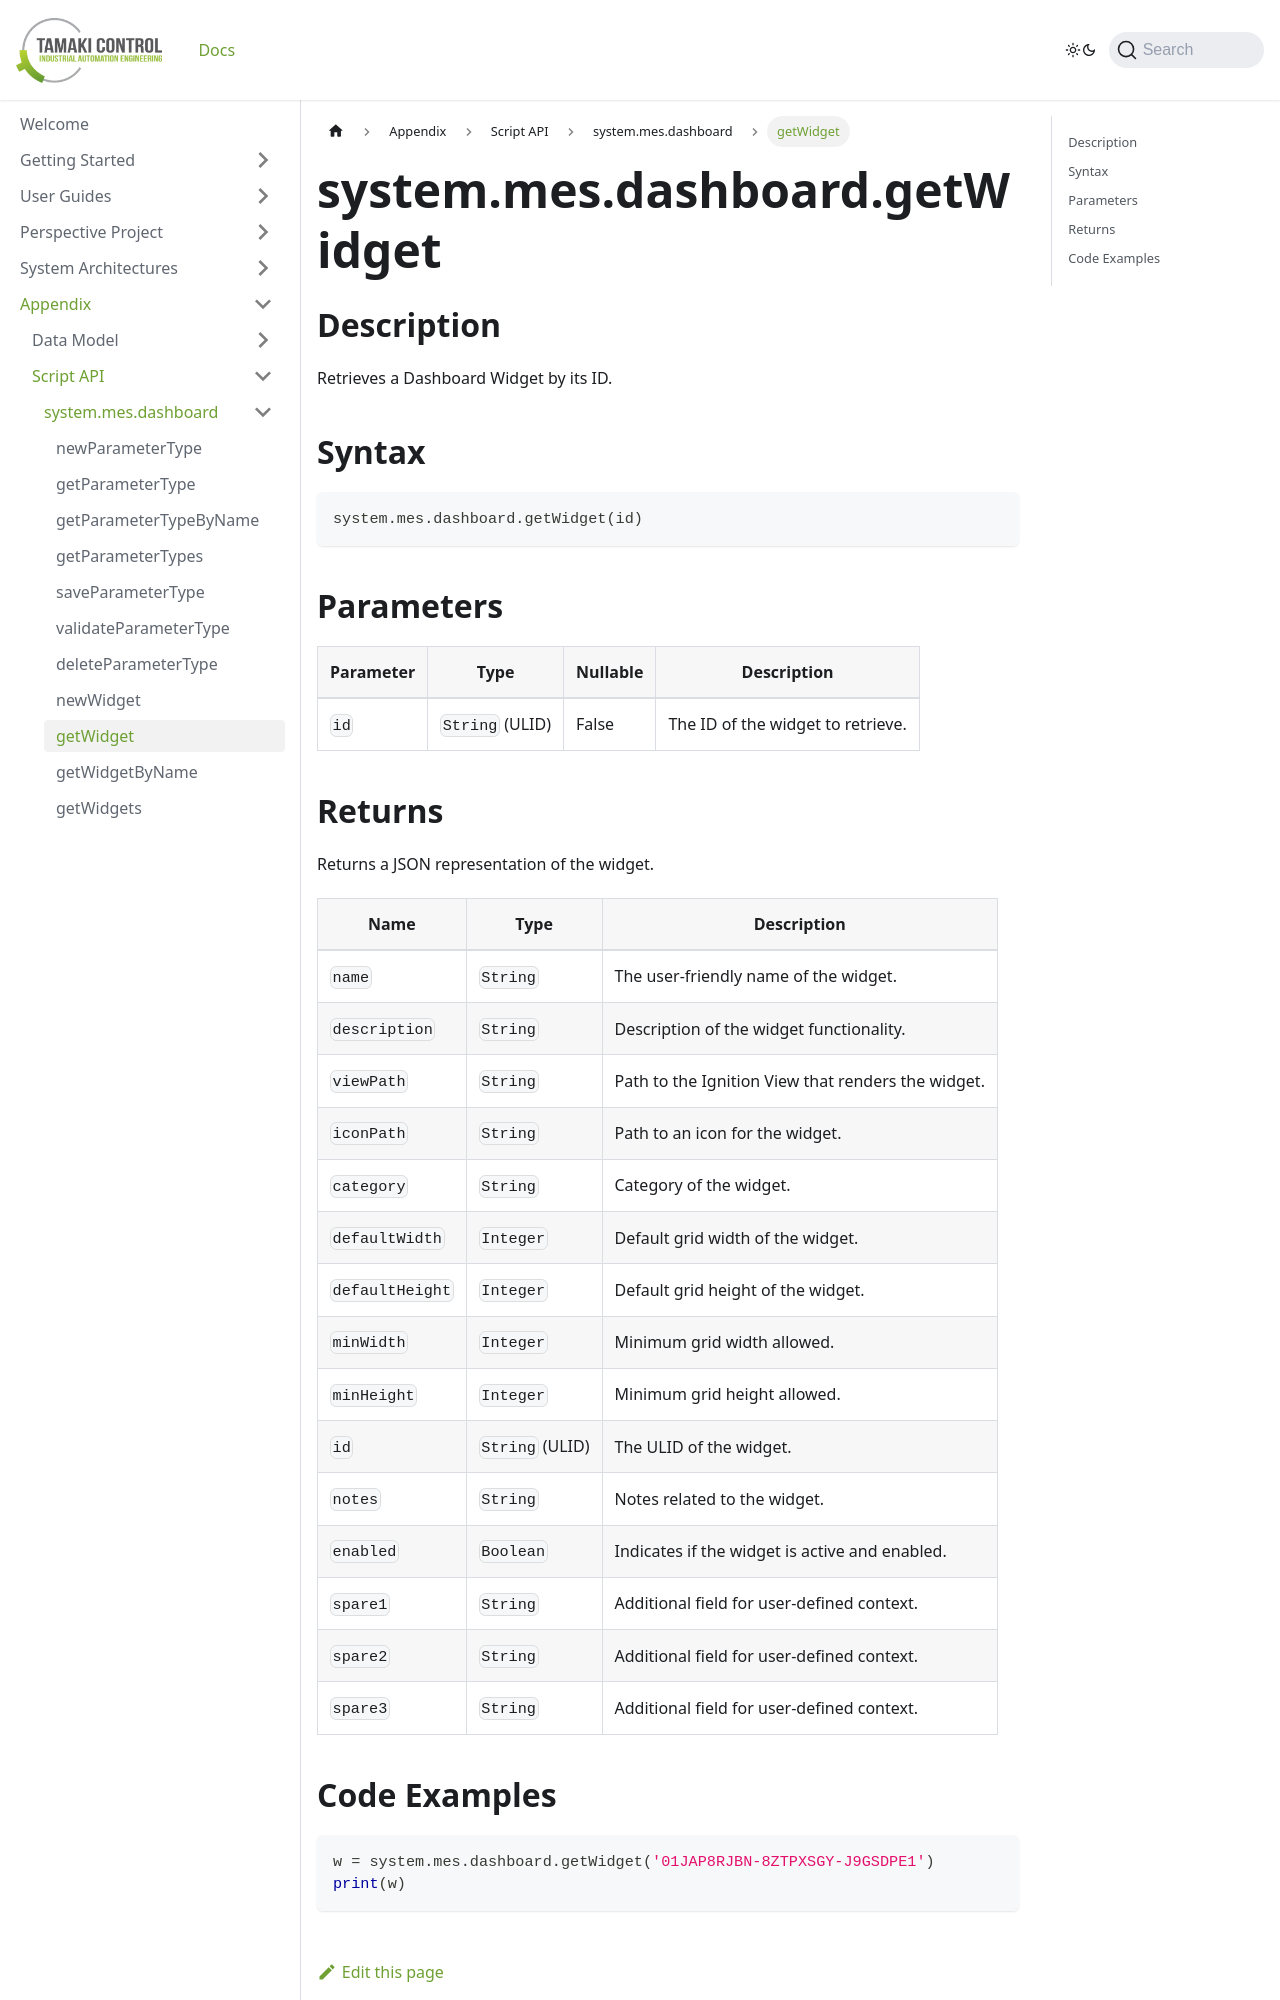

repository: TamakiControl/tamaki-mes-docs · page: docs/appendix/script-api/dashboard-script-api/get-widget/index.html · generator: docusaurus

---
sidebar_position: 10
title: "getWidget"
description: "Retrieves a dashboard widget by ID."
---

# system.mes.dashboard.getWidget

## Description

Retrieves a Dashboard Widget by its ID.

## Syntax

```python
system.mes.dashboard.getWidget(id)
```

## Parameters

| Parameter | Type            | Nullable | Description                       |
|-----------|-----------------|----------|-----------------------------------|
| `id`      | `String` (ULID) | False    | The ID of the widget to retrieve. |
